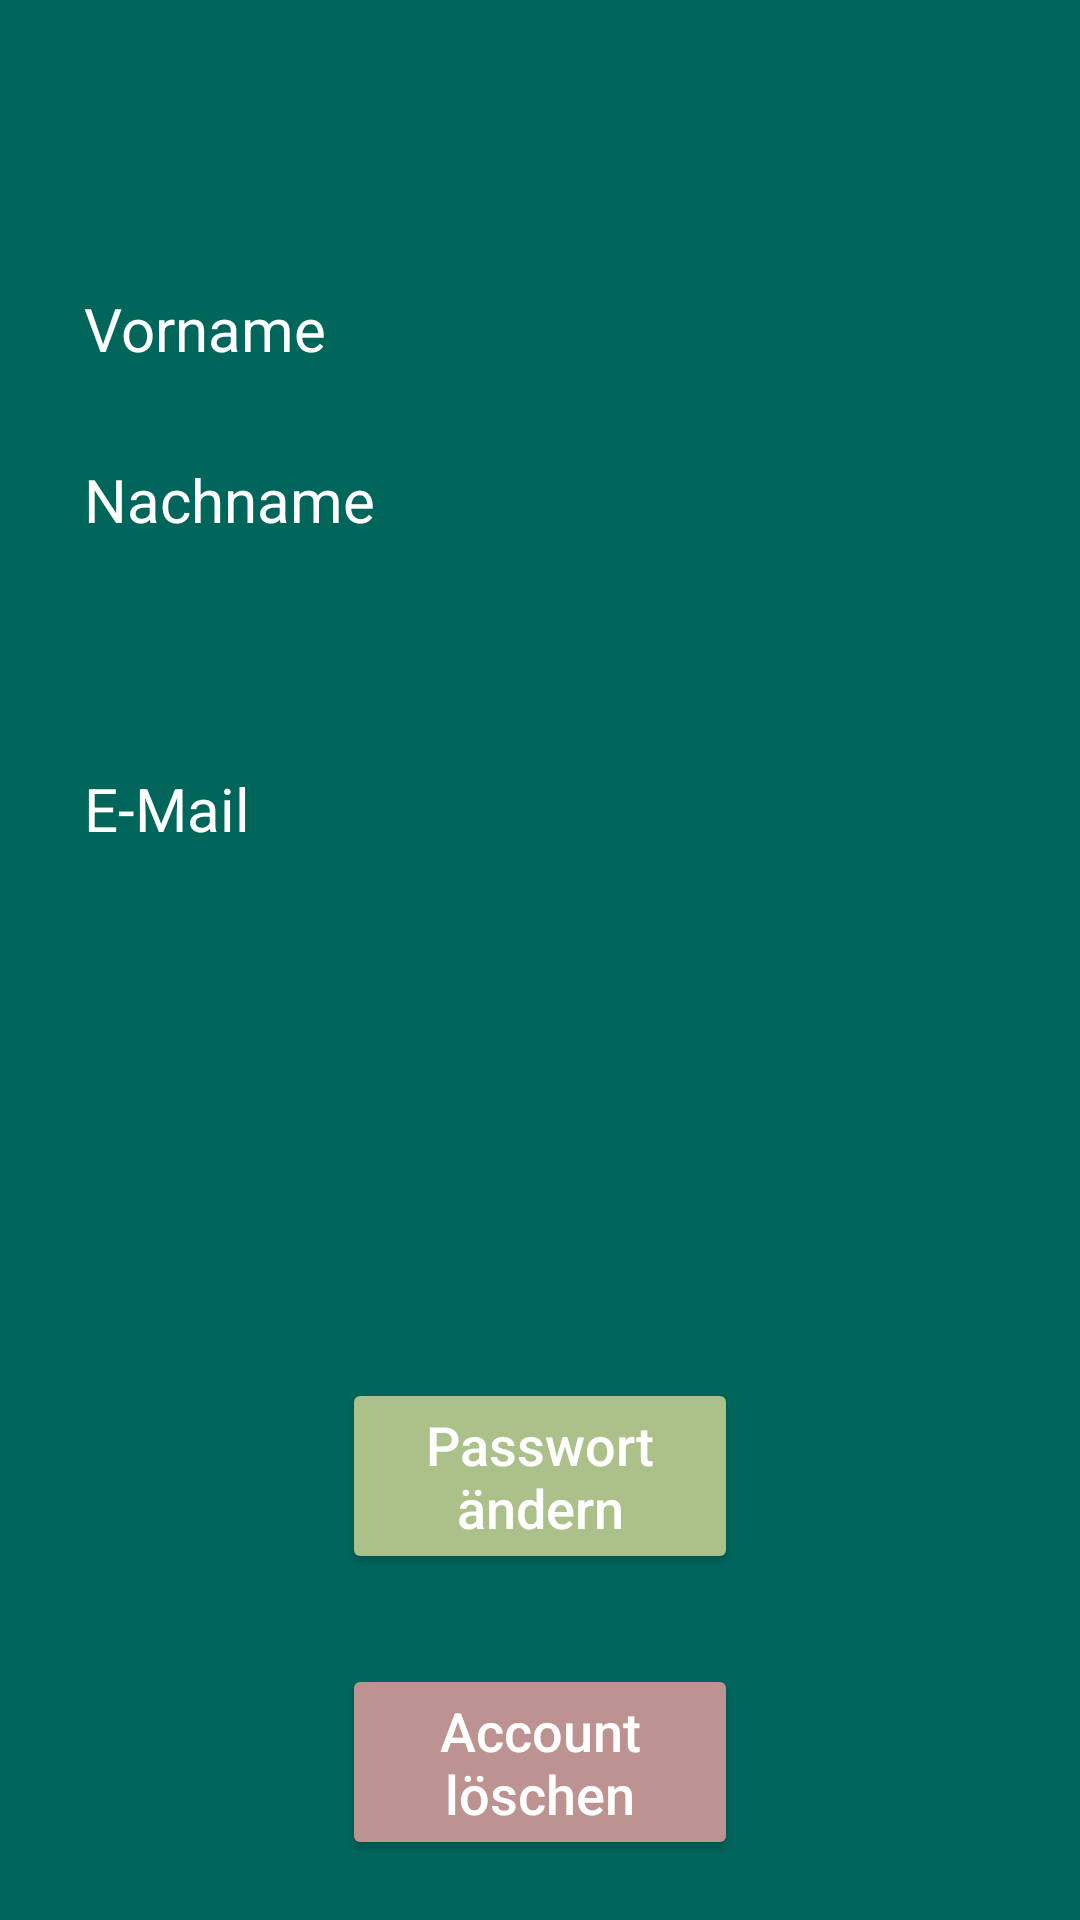

Here is an Android app screen rendered from its layout file. Give the layout XML and the strings, colors and styles it references.
<!-- AndroidManifest.xml: application theme AppTheme -->
<!-- res/layout/activity_profile.xml -->
<?xml version="1.0" encoding="utf-8"?>
<androidx.constraintlayout.widget.ConstraintLayout xmlns:android="http://schemas.android.com/apk/res/android"
    xmlns:app="http://schemas.android.com/apk/res-auto"
    xmlns:tools="http://schemas.android.com/tools"
    android:layout_width="match_parent"
    android:layout_height="match_parent"
    android:background="@color/colorPrimaryDark"
    tools:context=".ProfileActivity">


    <Button
        android:id="@+id/passwordChangeButton"
        android:layout_width="0dp"
        android:layout_height="wrap_content"
        android:layout_marginStart="114dp"
        android:layout_marginEnd="114dp"
        android:layout_marginBottom="30dp"
        android:text="@string/changePassword"
        android:textAllCaps="false"
        android:textSize="18sp"
        android:visibility="visible"
        app:layout_constraintBottom_toTopOf="@+id/accountDeleteButton"
        app:layout_constraintEnd_toEndOf="parent"
        app:layout_constraintHorizontal_bias="0.5"
        app:layout_constraintStart_toStartOf="parent" />


    <Button
        android:id="@+id/accountDeleteButton"
        android:layout_width="0dp"
        android:layout_height="wrap_content"
        android:layout_marginStart="114dp"
        android:layout_marginEnd="114dp"
        android:layout_marginBottom="20dp"
        android:text="@string/deleteAccount"
        android:textAllCaps="false"
        android:textSize="18sp"
        android:visibility="visible"
        app:backgroundTint="@color/red"
        app:layout_constraintBottom_toBottomOf="parent"
        app:layout_constraintEnd_toEndOf="parent"
        app:layout_constraintHorizontal_bias="0.5"
        app:layout_constraintStart_toStartOf="parent" />


    <TextView
        android:id="@+id/firstNameTextBox"
        android:layout_width="0dp"
        android:layout_height="wrap_content"
        android:layout_marginLeft="28dp"
        android:layout_marginTop="96dp"

        android:text="@string/firstname"
        android:textSize="20sp"
        app:layout_constraintLeft_toLeftOf="parent"
        app:layout_constraintTop_toTopOf="parent" />

    <TextView
        android:id="@+id/lastNameTextBox"
        android:layout_width="0dp"
        android:layout_height="wrap_content"
        android:layout_marginLeft="28dp"
        android:layout_marginTop="30dp"
        android:text="@string/lastname"
        android:textSize="20sp"
        app:layout_constraintLeft_toLeftOf="parent"
        app:layout_constraintTop_toBottomOf="@+id/firstNameTextBox" />

    <TextView
        android:id="@+id/emailTextBox"
        android:layout_width="0dp"
        android:layout_height="wrap_content"
        android:layout_marginLeft="28dp"
        android:layout_marginTop="76dp"
        android:text="@string/email"
        android:textSize="20sp"
        app:layout_constraintLeft_toLeftOf="parent"
        app:layout_constraintTop_toBottomOf="@+id/lastNameTextBox" />

    <TextView
        android:id="@+id/emailTextView"
        android:layout_width="0dp"
        android:layout_height="wrap_content"
        android:layout_marginTop="76dp"
        android:layout_marginRight="5dp"
        android:textSize="20sp"
        app:layout_constraintHorizontal_bias="1.0"
        app:layout_constraintLeft_toRightOf="@+id/guideline"
        app:layout_constraintRight_toRightOf="parent"
        app:layout_constraintTop_toBottomOf="@+id/lastNameTextView" />

    <TextView
        android:id="@+id/firstNameTextView"
        android:layout_width="0dp"
        android:layout_height="wrap_content"
        android:layout_marginTop="96dp"
        android:layout_marginRight="5dp"
        android:textSize="20sp"
        app:layout_constraintHorizontal_bias="0.68"
        app:layout_constraintLeft_toRightOf="@+id/guideline"
        app:layout_constraintRight_toRightOf="parent"
        app:layout_constraintTop_toTopOf="parent" />

    <TextView
        android:id="@+id/lastNameTextView"
        android:layout_width="0dp"
        android:layout_height="wrap_content"
        android:layout_marginTop="30dp"
        android:layout_marginRight="5dp"
        android:textSize="20sp"
        app:layout_constraintLeft_toRightOf="@+id/guideline"
        app:layout_constraintRight_toRightOf="parent"
        app:layout_constraintTop_toBottomOf="@+id/firstNameTextView" />

    <androidx.constraintlayout.widget.Guideline
        android:id="@+id/guideline"
        android:layout_width="wrap_content"
        android:layout_height="match_parent"
        android:orientation="vertical"
        app:layout_constraintGuide_percent="0.37" />


</androidx.constraintlayout.widget.ConstraintLayout>
<!-- resources referenced by this layout -->
<resources>
  <color name="colorPrimaryDark">#00665C</color>
  <color name="red">#BD9391</color>
  <string name="changePassword">Passwort ändern</string>
  <string name="deleteAccount">Account löschen</string>
  <string name="email">E-Mail</string>
  <string name="firstname">Vorname</string>
  <string name="lastname">Nachname</string>
  <style name="AppTheme" parent="Theme.AppCompat.Light.DarkActionBar">
  
          <item name="android:itemTextAppearance">@style/myCustomMenuTextAppearance</item>
          
          <item name="android:textColor">@color/white</item>
          
          <item name="colorPrimary">@color/colorPrimary</item>
          <item name="colorPrimaryDark">@color/colorPrimaryDark</item>
          <item name="colorAccent">@color/colorAccent</item>
          <item name="colorButtonNormal">@color/colorAccent</item>
      </style>
  <style name="myCustomMenuTextAppearance" parent="@android:style/TextAppearance.Widget.IconMenu.Item">
          <item name="android:textColor">@color/brown</item>
      </style>
  <color name="white">#FFFFFF</color>
  <color name="colorPrimary">#008F81</color>
  <color name="colorAccent">#ACC18A</color>
  <color name="brown">#483D3F</color>
</resources>
